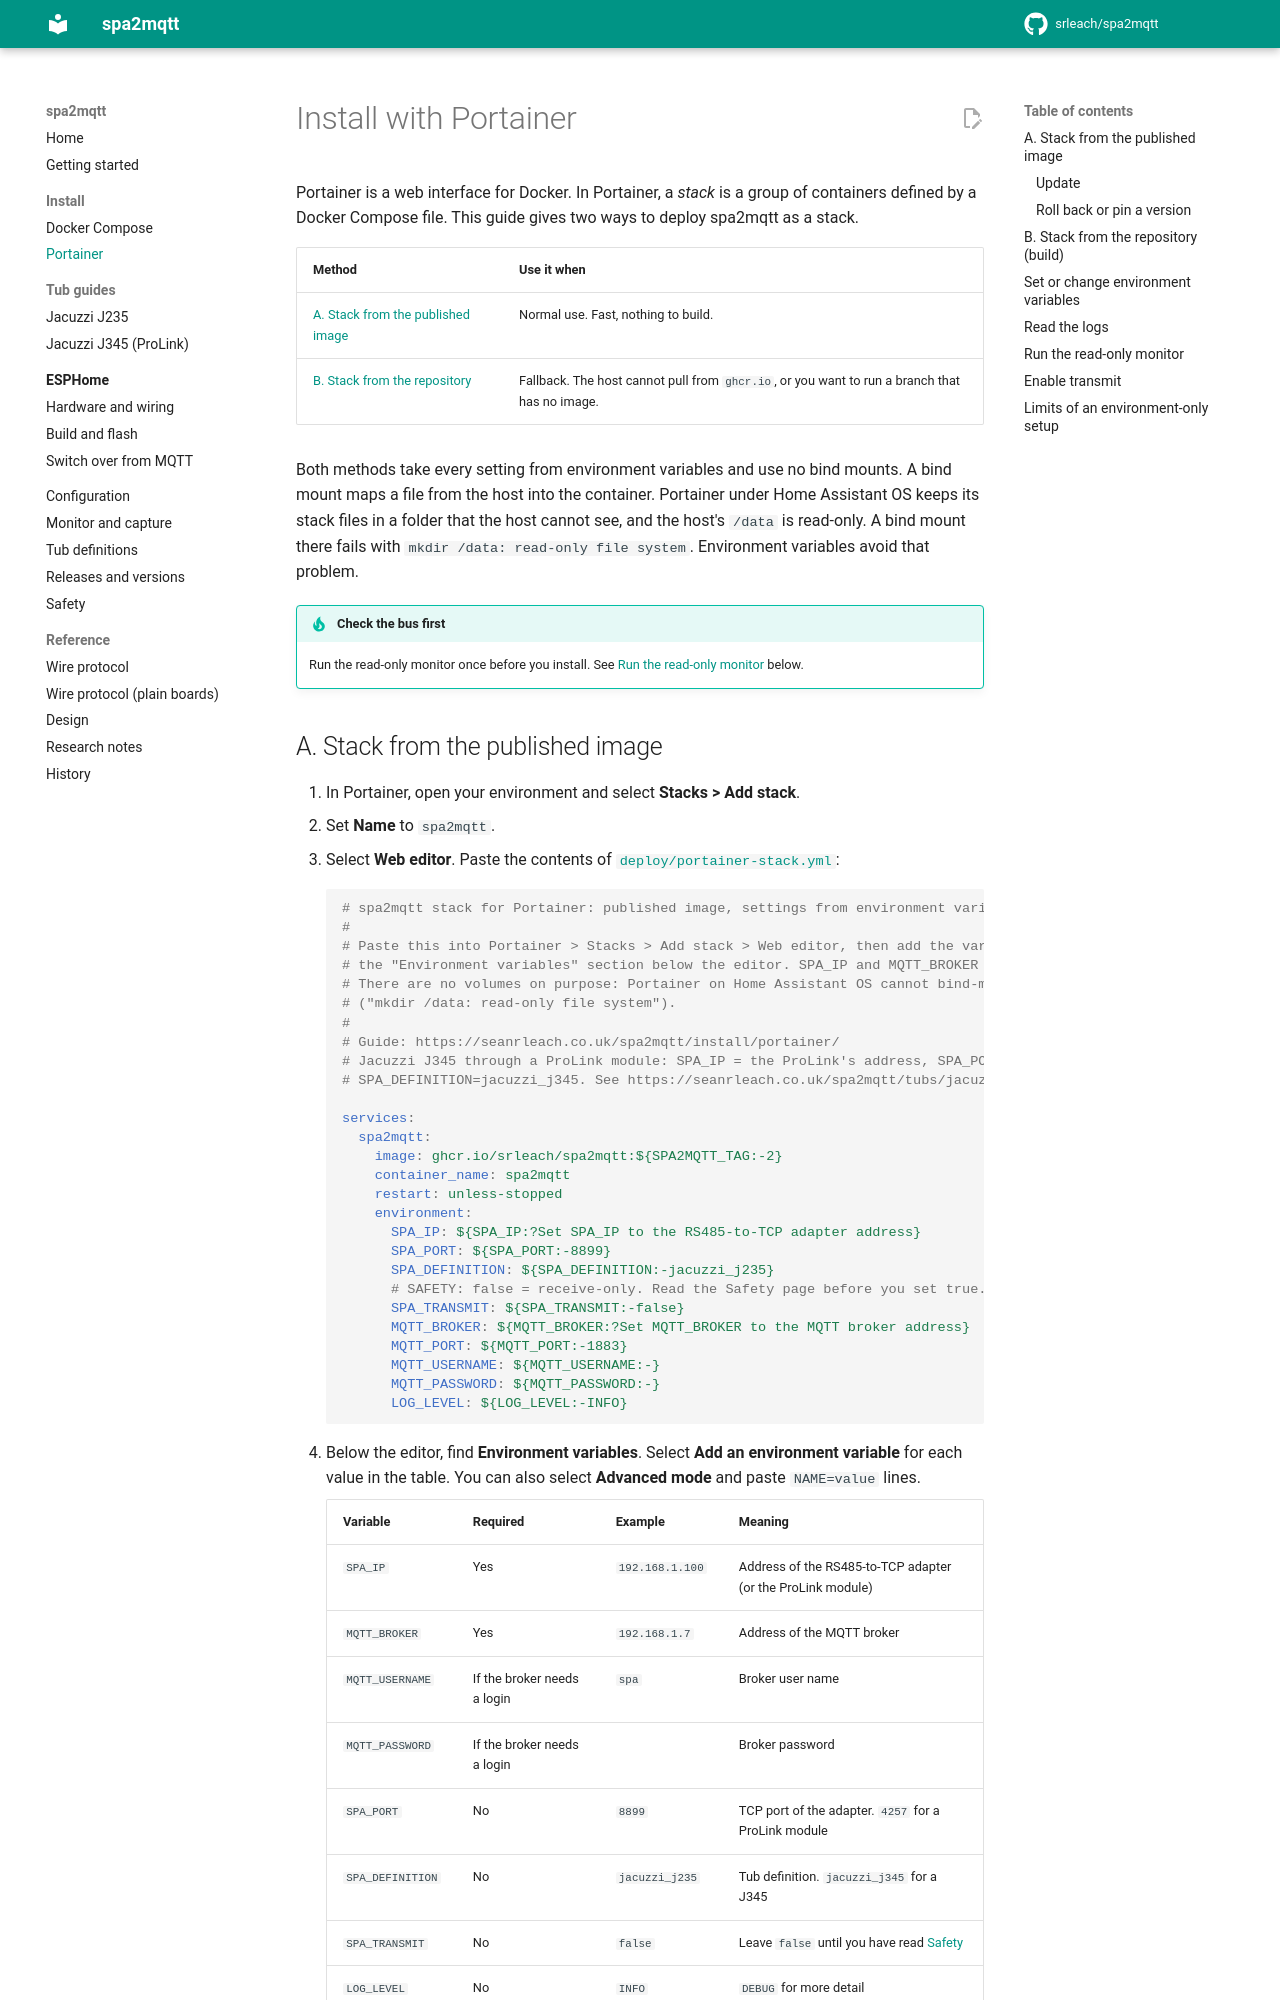

repository: srleach/spa2mqtt · page: install/portainer/index.html · generator: mkdocs

# Install with Portainer

Portainer is a web interface for Docker. In Portainer, a *stack* is a group of containers
defined by a Docker Compose file. This guide gives two ways to deploy spa2mqtt as a stack.

| Method | Use it when |
|---|---|
| [A. Stack from the published image](#a-stack-from-the-published-image) | Normal use. Fast, nothing to build. |
| [B. Stack from the repository](#b-stack-from-the-repository-build) | Fallback. The host cannot pull from `ghcr.io`, or you want to run a branch that has no image. |

Both methods take every setting from environment variables and use no bind mounts. A bind
mount maps a file from the host into the container. Portainer under Home Assistant OS
keeps its stack files in a folder that the host cannot see, and the host's `/data` is
read-only. A bind mount there fails with `mkdir /data: read-only file system`. Environment
variables avoid that problem.

!!! tip "Check the bus first"
    Run the read-only monitor once before you install. See
    [Run the read-only monitor](#run-the-read-only-monitor) below.
